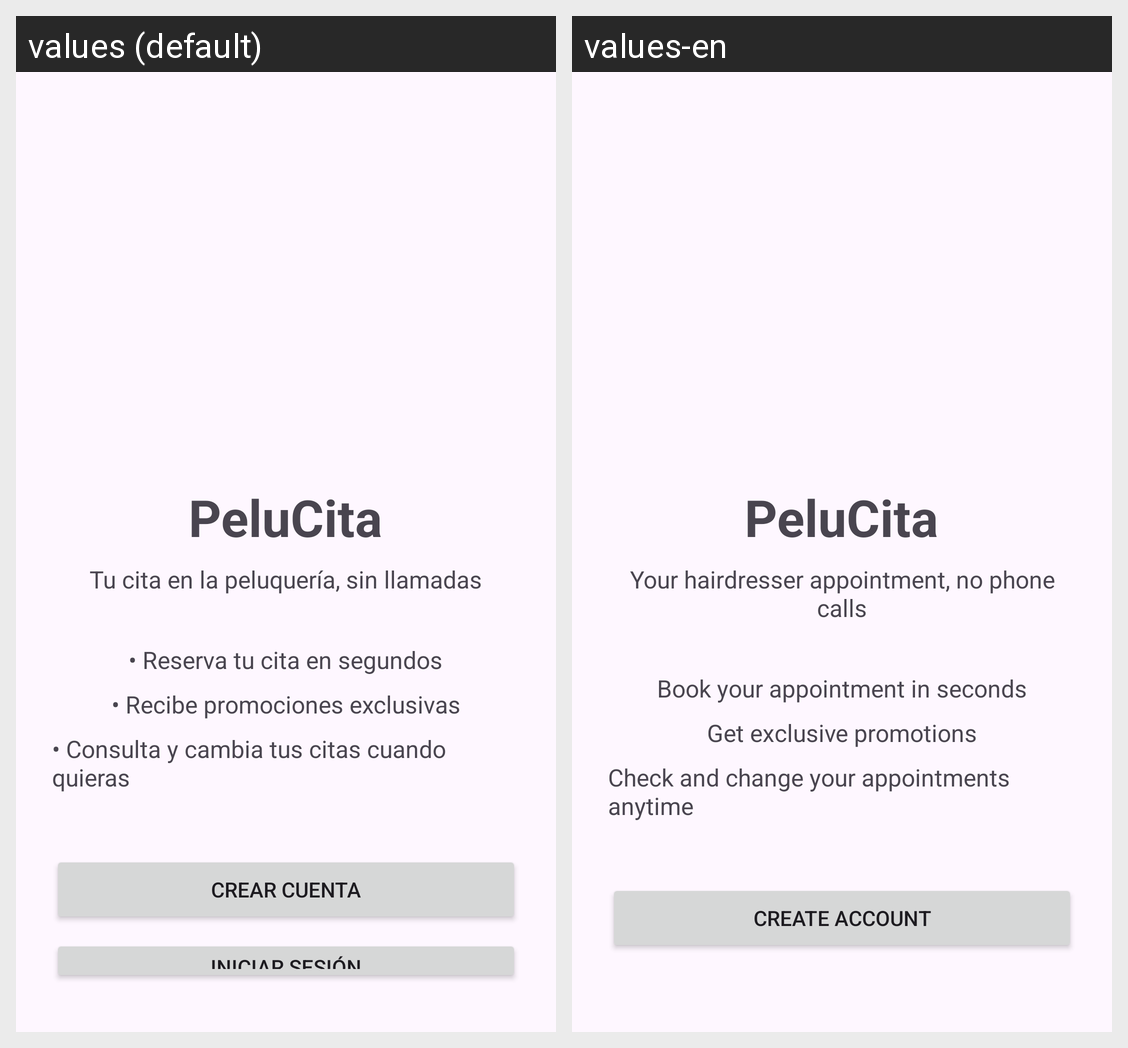

Here is an Android app screen in its default locale and in the app's own translations. Write out the translated-string differences for the strings that appear on this screen.
Android screen res/layout/fragment_welcome.xml rendered under 2 locales, left to right: values (default), values-en. Device: Nexus 5 (rendered at 1080×1920; each locale shown at half size, 540×960, under a caption strip naming it); theme Theme.PeluCita.
Strings drawn on this screen, with the default value and each locale's value (text and hints the layout hard-codes, and strings that could not be matched under every locale, appear in the picture but are not listed):

app_name
  values: PeluCita
  values-en: PeluCita

welcome_slogan
  values: Tu cita en la peluquería, sin llamadas
  values-en: Your hairdresser appointment, no phone calls

welcome_benefit_1
  values: • Reserva tu cita en segundos
  values-en: Book your appointment in seconds

welcome_benefit_2
  values: • Recibe promociones exclusivas
  values-en: Get exclusive promotions

welcome_benefit_3
  values: • Consulta y cambia tus citas cuando quieras
  values-en: Check and change your appointments anytime

btn_create_account
  values: Crear cuenta
  values-en: Create account
